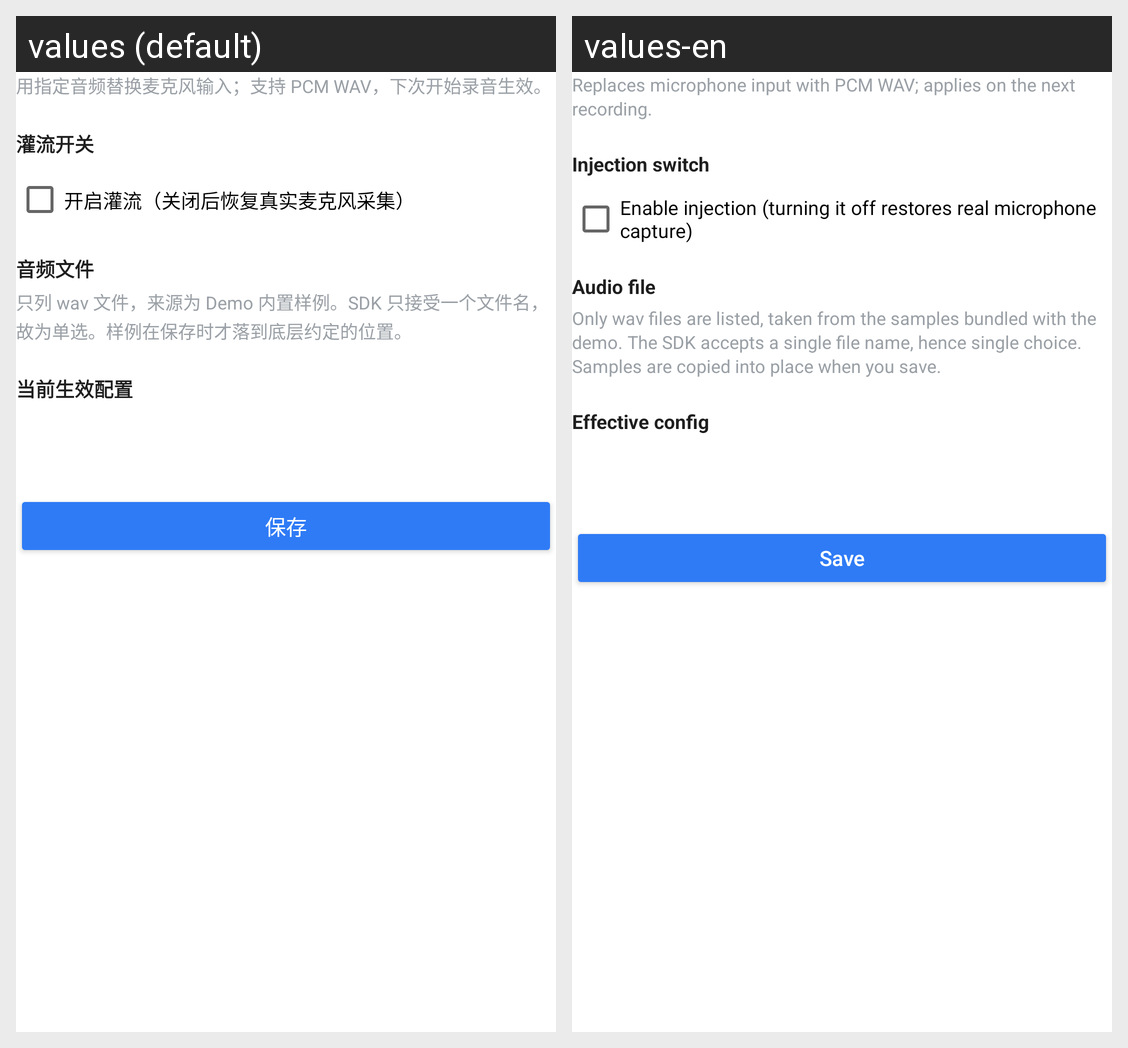

Here is an Android app screen in its default locale and in the app's own translations. Write out the translated-string differences for the strings that appear on this screen.
Android screen res/layout/activity_native_audio_inject.xml rendered under 2 locales, left to right: values (default), values-en. Device: Nexus 5 (rendered at 1080×1920; each locale shown at half size, 540×960, under a caption strip naming it); theme Theme.MaterialComponents.DayNight.NoActionBar.
Strings drawn on this screen, with the default value and each locale's value (text and hints the layout hard-codes, and strings that could not be matched under every locale, appear in the picture but are not listed):

native_inject_hint
  values: 用指定音频替换麦克风输入；支持 PCM WAV，下次开始录音生效。
  values-en: Replaces microphone input with PCM WAV; applies on the next recording.

native_inject_switch_section
  values: 灌流开关
  values-en: Injection switch

native_inject_switch_enabled
  values: 开启灌流（关闭后恢复真实麦克风采集）
  values-en: Enable injection (turning it off restores real microphone capture)

native_inject_file_section
  values: 音频文件
  values-en: Audio file

native_inject_file_hint
  values: 只列 wav 文件，来源为 Demo 内置样例。SDK 只接受一个文件名，故为单选。样例在保存时才落到底层约定的位置。
  values-en: Only wav files are listed, taken from the samples bundled with the demo. The SDK accepts a single file name, hence single choice. Samples are copied into place when you save.

native_inject_status_section
  values: 当前生效配置
  values-en: Effective config

native_inject_btn_save
  values: 保存
  values-en: Save
